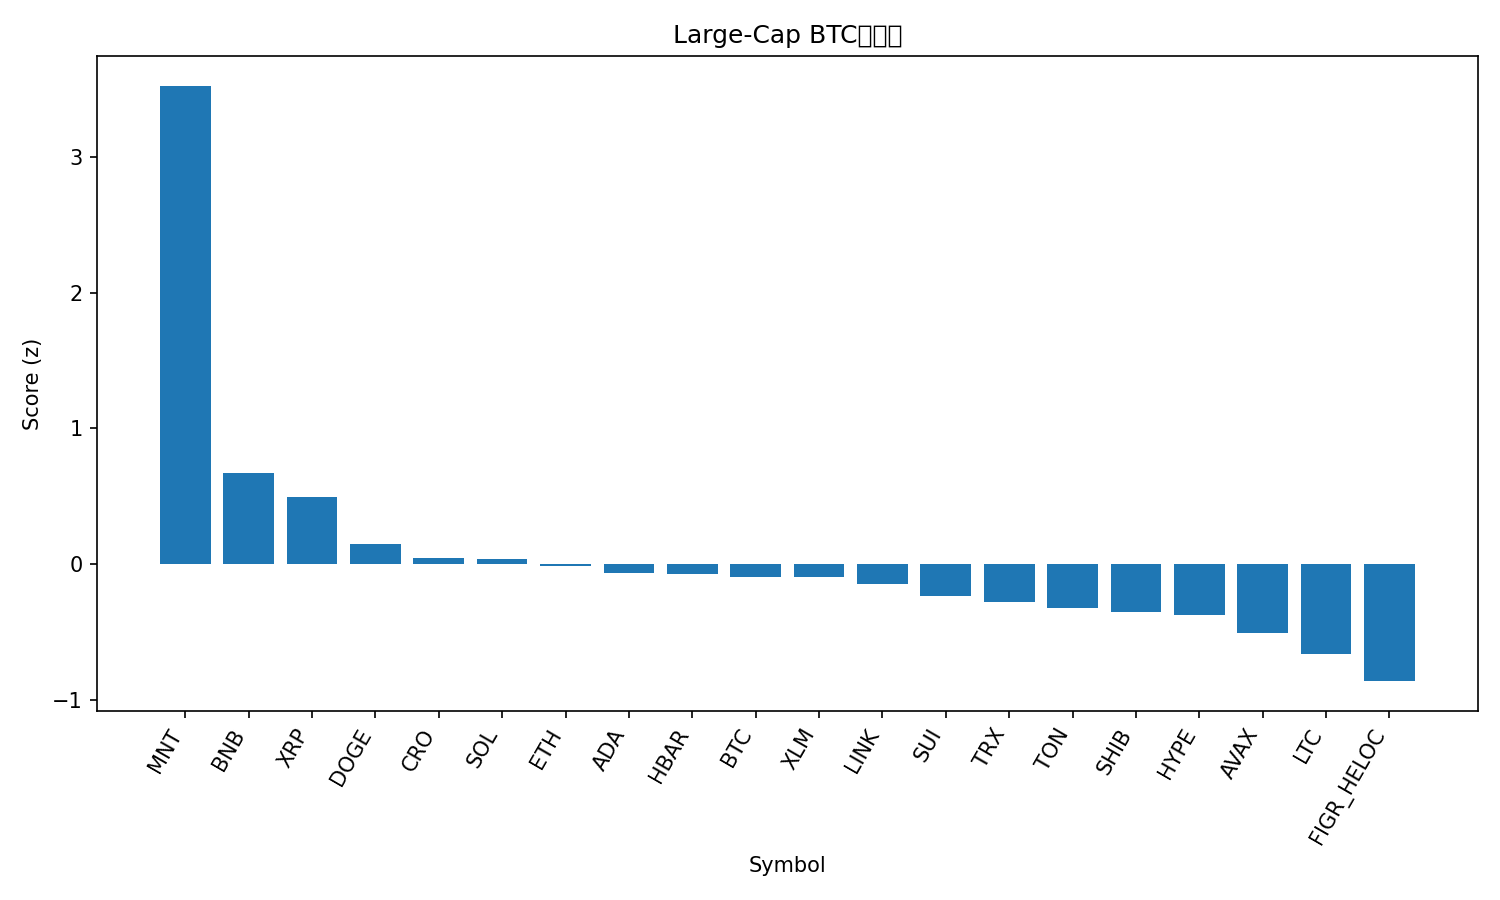

Source data for this figure (header and first rows):
rank, name, symbol, price_btc, price_usd, pct_1h_btc, pct_24h_btc, pct_7d_btc, market_cap_rank, market_cap_usd, volume_usd, score
1, Mantle, MNT, 1.714e-05, 2.1, 1.761, 6.228, 6.585, 34, 6854363046, 249307684, 3.525
2, BNB, BNB, 0.009444, 1159, 0.4652, 0.234, 6.563, 5, 161241214638, 2411916137, 0.6736
3, XRP, XRP, 2.424e-05, 2.98, 0.6547, 0.1657, -5.419, 3, 178021534874, 5080408122, 0.4961
4, Dogecoin, DOGE, 2.05e-06, 0.2522, 0.2279, 0.4248, -2.274, 9, 38089332783, 3050888226, 0.1459
5, Cronos, CRO, 1.69e-06, 0.2073, 0.2713, -0.4847, -0.7722, 32, 7225785562, 34959427, 0.04239
6, Solana, SOL, 0.001859, 228.2, 0.2151, -0.2976, -0.5317, 6, 124406274108, 7061945682, 0.03508
7, Ethereum, ETH, 0.03667, 4503, 0.1008, -0.1923, 0.302, 2, 543504359939, 39372718471, -0.01325
8, Cardano, ADA, 6.8e-06, 0.8354, 0.4137, -1.124, -5.045, 11, 30513050958, 1533925058, -0.06607
9, Hedera, HBAR, 1.76e-06, 0.2161, 0.4541, -0.7928, -8.816, 25, 9156062530, 240552221, -0.07065
10, Bitcoin, BTC, 1.0, 122772, 0.0, 0.0, 0.0, 1, 2445374486909, 70638255199, -0.09331
11, Stellar, XLM, 3.21e-06, 0.3943, 0.1196, -0.06015, -2.315, 21, 12598424720, 262294578, -0.09458
12, Chainlink, LINK, 0.0001796, 22.06, 0.3035, -0.6991, -6.342, 15, 14947814334, 855328621, -0.1471
13, Sui, SUI, 2.89e-05, 3.55, 0.1268, -1.003, -0.653, 18, 12852884531, 1298070421, -0.237
14, TRON, TRX, 2.78e-06, 0.3417, 0.1468, -0.1875, -8.218, 10, 32344950660, 568657222, -0.2827
15, Toncoin, TON, 2.28e-05, 2.8, 0.1994, -0.918, -6.489, 33, 7050268697, 145508125, -0.3246
16, Shiba Inu, SHIB, 1.01256e-10, 1.243e-05, -0.04813, 0.1611, -5.648, 31, 7320749765, 294139271, -0.3541
17, Hyperliquid, HYPE, 0.0003902, 47.91, 0.3954, -2.408, -5.068, 17, 12962466909, 536089039, -0.3718
18, Avalanche, AVAX, 0.0002431, 29.85, 0.1435, -1.298, -7.602, 20, 12600830391, 756245724, -0.5099
19, Litecoin, LTC, 0.0009666, 118.7, -0.2653, -1.088, 1.116, 26, 9065598198, 821463116, -0.6643
20, Figure Heloc, FIGR_HELOC, 8.06e-06, 1.0, 0.0, -1.491, -11.84, 19, 12846283608, 54120, -0.862
21, Bitcoin Cash, BCH, 0.004827, 592.7, -0.5103, -0.1238, -3.283, 23, 11812300338, 276859298, -0.8882
